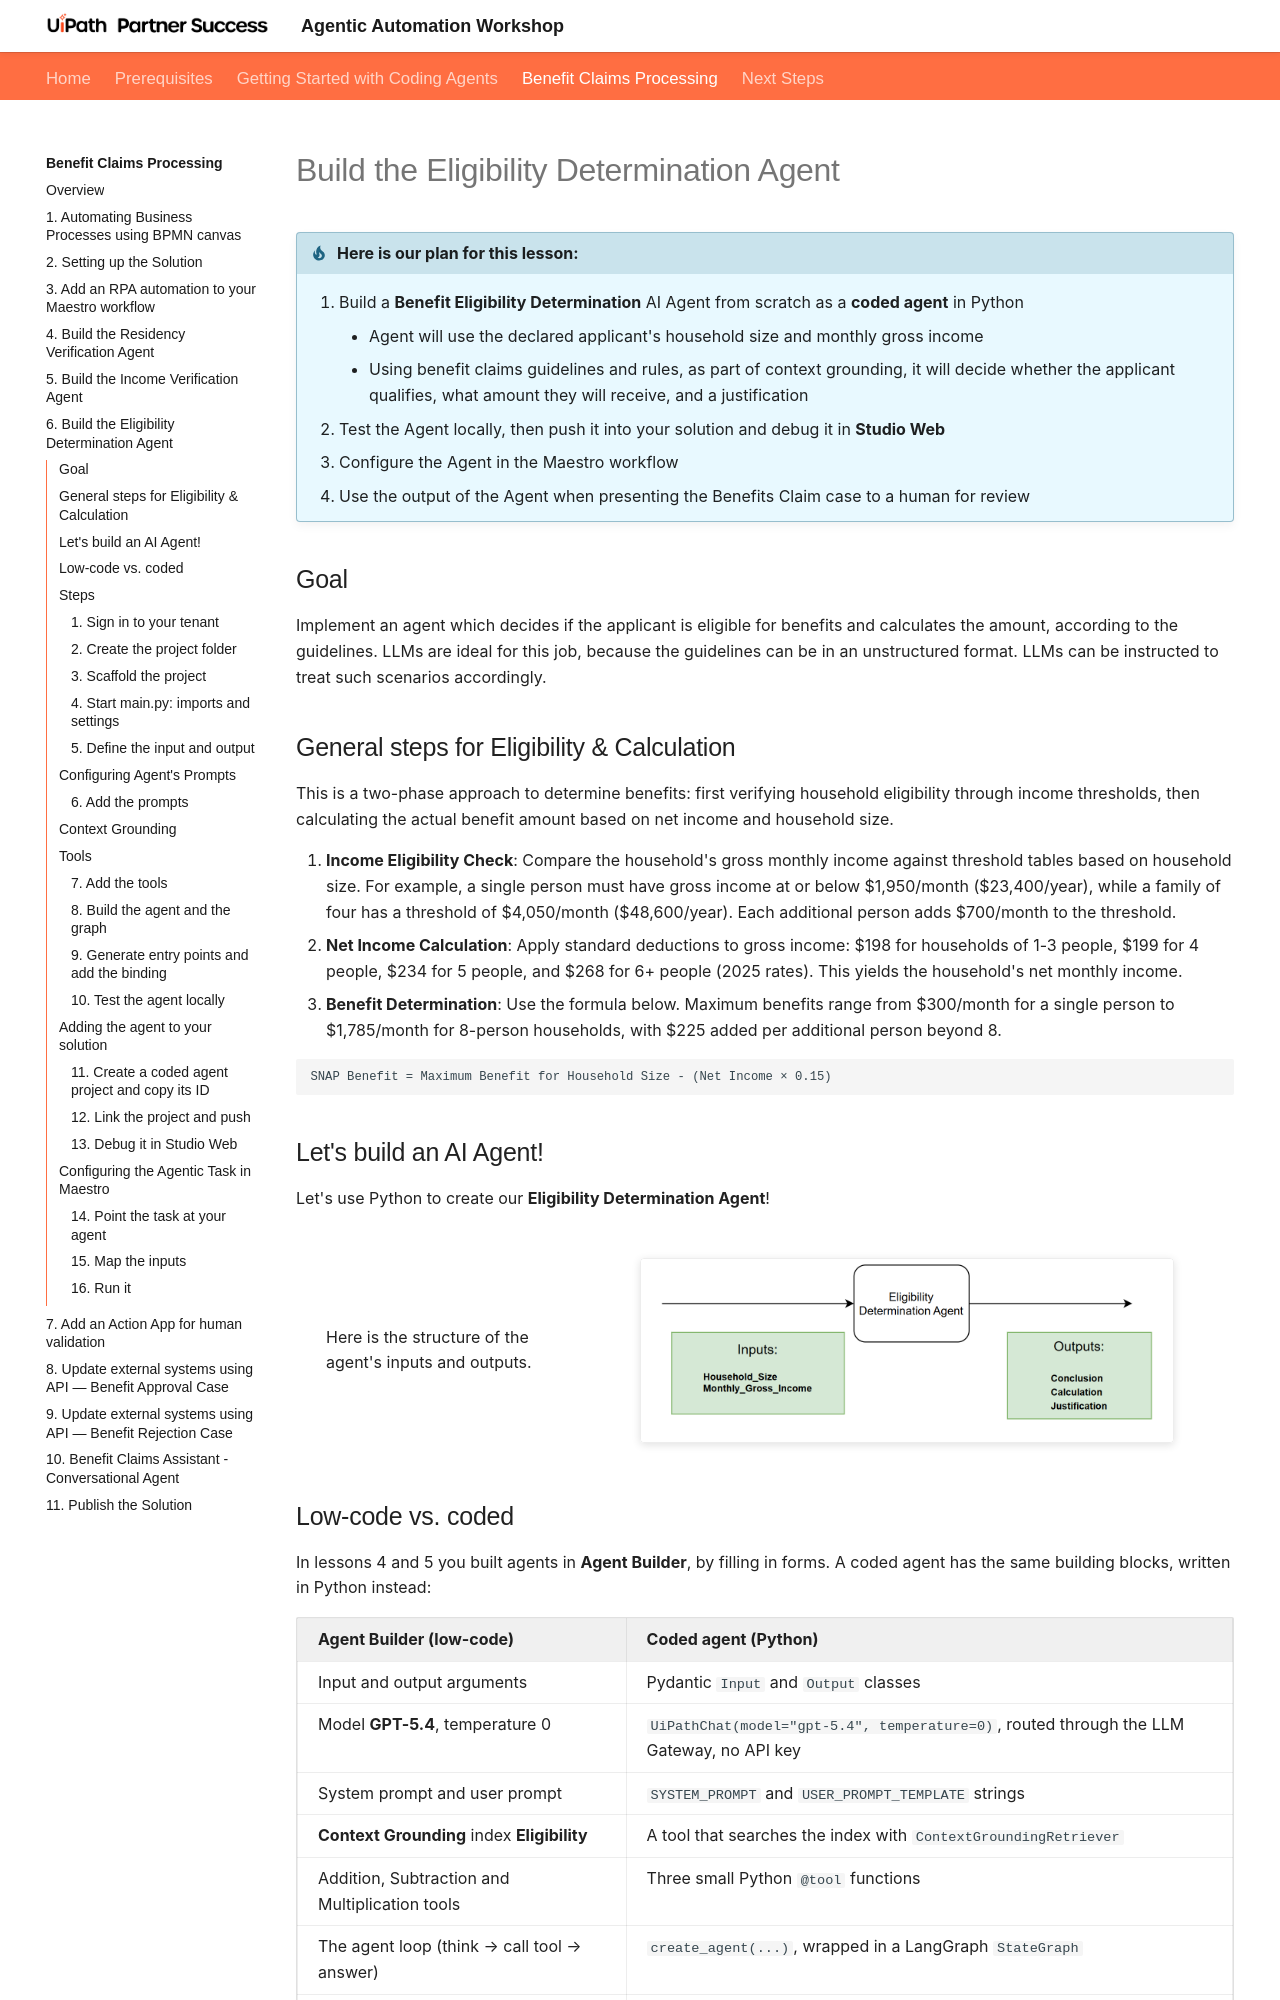

repository: uipath-practice/AgenticProfessionalCourse · page: benefit-claims-processing/6-eligibility-determination-agent-coded/index.html · generator: mkdocs

# Build the Eligibility Determination Agent

!!! tip "Here is our plan for this lesson:"

    1. Build a **Benefit Eligibility Determination** AI Agent from scratch as a **coded agent** in Python
        - Agent will use the declared applicant's household size and monthly gross income
        - Using benefit claims guidelines and rules, as part of context grounding, it will decide
          whether the applicant qualifies, what amount they will receive, and a justification
    2. Test the Agent locally, then push it into your solution and debug it in **Studio Web**
    3. Configure the Agent in the Maestro workflow
    4. Use the output of the Agent when presenting the Benefits Claim case to a human for review

## Goal

Implement an agent which decides if the applicant is eligible for benefits and calculates the amount,
according to the guidelines. LLMs are ideal for this job, because the guidelines can be in an
unstructured format. LLMs can be instructed to treat such scenarios accordingly.

## General steps for Eligibility & Calculation

This is a two-phase approach to determine benefits: first verifying household eligibility through
income thresholds, then calculating the actual benefit amount based on net income and household size.

1. **Income Eligibility Check**: Compare the household's gross monthly income against threshold tables based on household size. For example, a single person must have gross income at or below $1,950/month ($23,400/year), while a family of four has a threshold of $4,050/month ($48,600/year). Each additional person adds $700/month to the threshold.
2. **Net Income Calculation**: Apply standard deductions to gross income: $198 for households of 1-3 people, $199 for 4 people, $234 for 5 people, and $268 for 6+ people (2025 rates). This yields the household's net monthly income.
3. **Benefit Determination**: Use the formula below. Maximum benefits range from $300/month for a single person to $1,785/month for 8-person households, with $225 added per additional person beyond 8.

```text
SNAP Benefit = Maximum Benefit for Household Size - (Net Income × 0.15)
```

## Let's build an AI Agent!

Let's use Python to create our **Eligibility Determination Agent**!

[[[
Here is the structure of the agent's inputs and outputs.
|30|
![Diagram of the Eligibility Determination Agent's expected inputs and outputs](6-eligibility-determination-agent-coded.images/1-agent-input-output-schema.png){ .screenshot }
]]]

## Low-code vs. coded

In lessons 4 and 5 you built agents in **Agent Builder**, by filling in forms. A coded agent has the
same building blocks, written in Python instead:

| Agent Builder (low-code) | Coded agent (Python) |
|---|---|
| Input and output arguments | Pydantic `Input` and `Output` classes |
| Model **GPT-5.4**, temperature 0 | `UiPathChat(model="gpt-5.4", temperature=0)`, routed through the LLM Gateway, no API key |
| System prompt and user prompt | `SYSTEM_PROMPT` and `USER_PROMPT_TEMPLATE` strings |
| **Context Grounding** index **Eligibility** | A tool that searches the index with `ContextGroundingRetriever` |
| Addition, Subtraction and Multiplication tools | Three small Python `@tool` functions |
| The agent loop (think → call tool → answer) | `create_agent(...)`, wrapped in a LangGraph `StateGraph` |
| *Debug* in Studio Web | `uip codedagent run` locally, then *Debug* in Studio Web |
